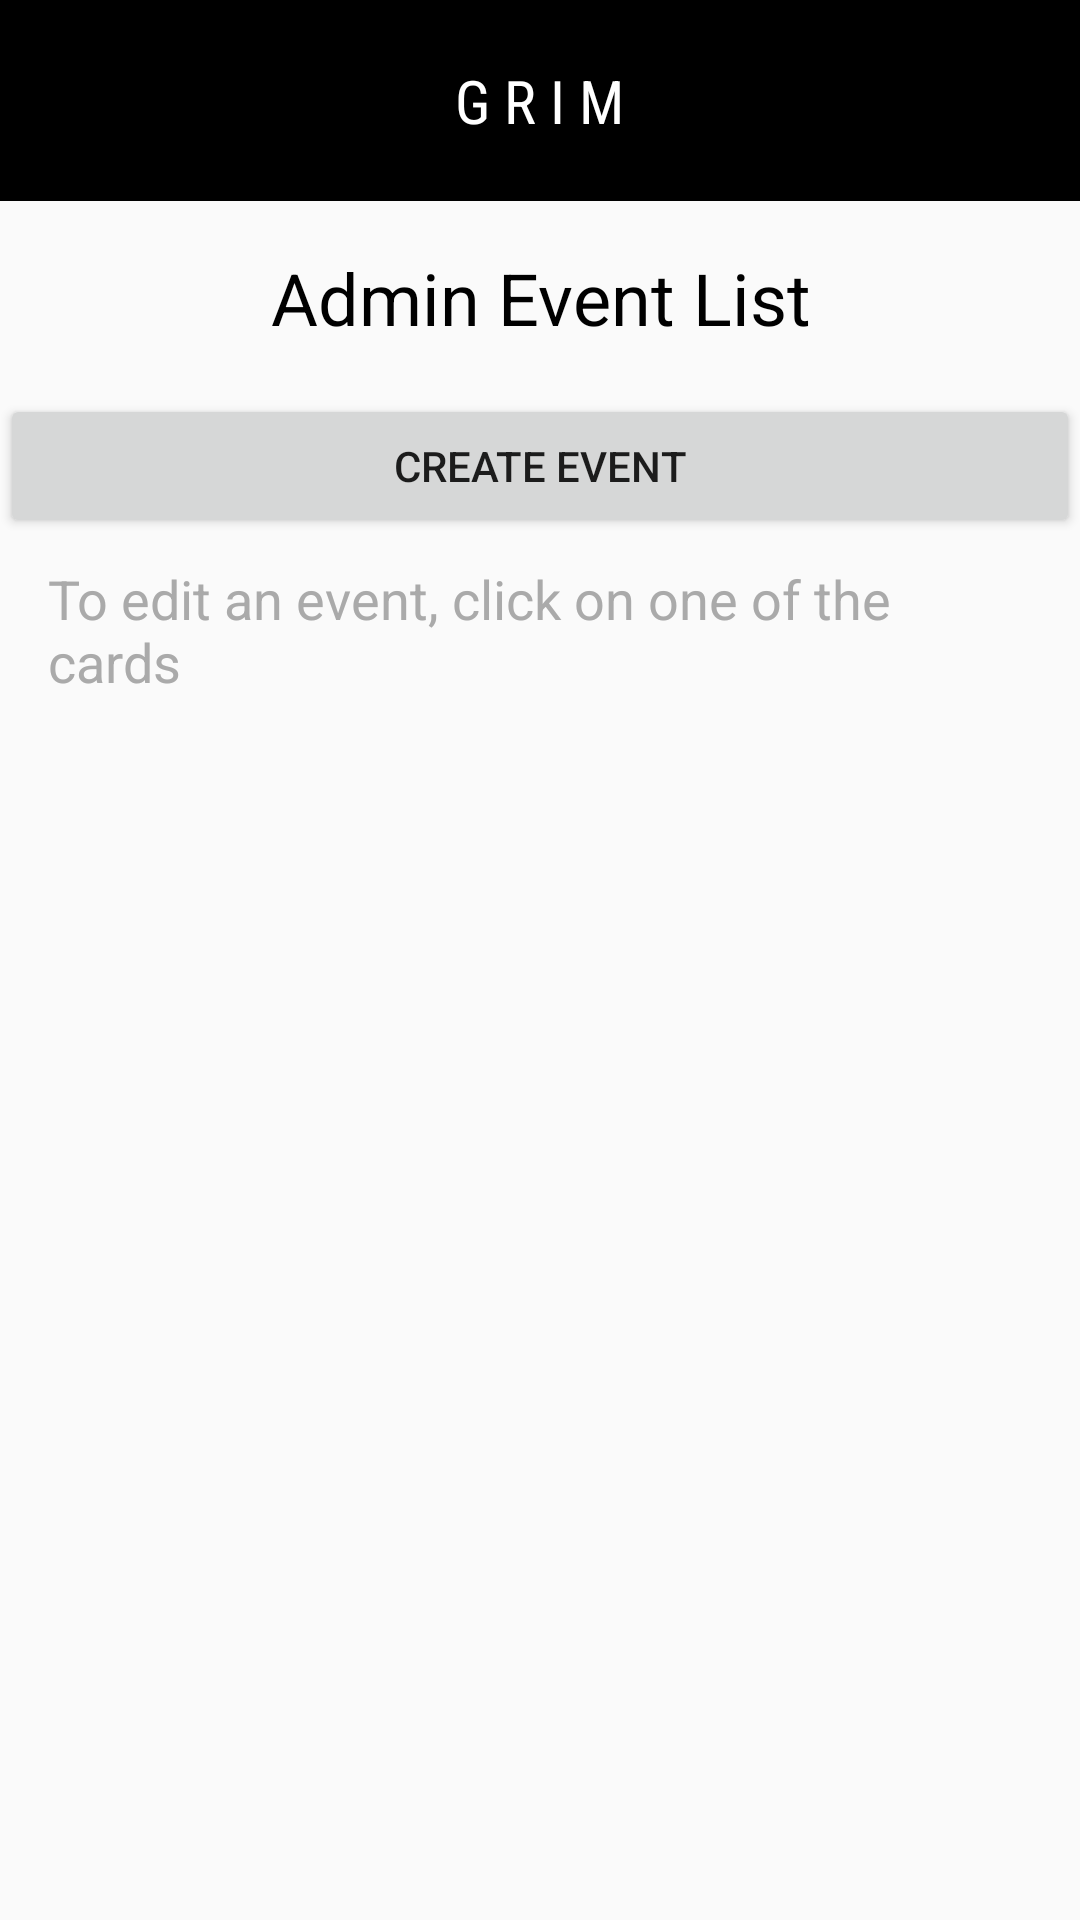

Write the Android layout XML for this screen, with the resource values it uses.
<!-- AndroidManifest.xml: application theme Theme.AppCompat.Light.DarkActionBar -->
<!-- res/layout/activity_admin_event_list.xml -->
<?xml version="1.0" encoding="utf-8"?>
<androidx.constraintlayout.widget.ConstraintLayout

    xmlns:android="http://schemas.android.com/apk/res/android"
    android:layout_width="match_parent"
    android:layout_height="match_parent"
    xmlns:tools="http://schemas.android.com/tools"
    xmlns:app="http://schemas.android.com/apk/res-auto"
    tools:context=".AdminEventListActivity">

    <LinearLayout
        android:layout_width="match_parent"
        android:layout_height="match_parent"
        android:orientation="vertical">

    <include layout="@layout/toolbar"
        >
    </include>

    <include
        android:layout_width="wrap_content"
        layout="@layout/togglemenu"
        android:id="@+id/tools"
        android:visibility="gone"
        android:layout_height="wrap_content"
        />
    <RelativeLayout
        android:layout_height="match_parent" android:layout_width="match_parent">


        <TextView
        android:id="@+id/AdminEventListTitle"
        android:layout_width="match_parent"
        android:layout_height="wrap_content"

        android:padding="16dp"
        android:text="Admin Event List"
        android:textSize="24sp"
        android:textColor="@android:color/black"
        android:gravity="center"
        />


    <Button
        android:id="@+id/EventCreatebtn"
        android:layout_width="match_parent"
        android:layout_height="wrap_content"
        android:layout_below="@id/AdminEventListTitle"

        android:gravity="center"
        android:text="Create Event" />




    <TextView
        android:id="@+id/AdminEventListDescription"
        android:layout_width="match_parent"
        android:layout_height="wrap_content"
        android:layout_below="@id/EventCreatebtn"
        android:layout_gravity="center"
        android:gravity="center_vertical"
        android:paddingStart="16dp"
        android:paddingTop="8dp"
        android:paddingEnd="16dp"
        android:paddingBottom="8dp"
        android:text="To edit an event, click on one of the cards"
        android:textColor="@android:color/darker_gray"
        android:textSize="18sp" />

    <androidx.recyclerview.widget.RecyclerView
        android:id="@+id/eventList"
        android:layout_width="match_parent"
        android:layout_height="match_parent"
        android:layout_below="@+id/AdminEventListDescription"
        />

    </RelativeLayout>

    </LinearLayout>


</androidx.constraintlayout.widget.ConstraintLayout>
<!-- res/layout/toolbar.xml (included above) -->
<?xml version="1.0" encoding="utf-8"?>
<RelativeLayout xmlns:android="http://schemas.android.com/apk/res/android"
    android:layout_width="match_parent"
    android:layout_height="wrap_content"
    xmlns:tools="http://schemas.android.com/tools"
    android:background="@android:color/background_dark"
    tools:context=".LandingPageActivity">
    <RelativeLayout

        android:layout_width="match_parent"
        android:layout_height="wrap_content"
        android:padding="20dp">
        <TextView
            android:layout_width="wrap_content"
            android:layout_height="wrap_content"
            android:layout_marginStart="16dp"
            android:layout_centerHorizontal="true"
            android:layout_centerVertical="true"
            android:textColor="@color/white"
            android:fontFamily="sans-serif-condensed"
            android:textSize="20sp"
            android:id="@+id/toolbar_title"
            android:text="G R I M"/>
        <ImageView
            android:layout_width="wrap_content"
            android:layout_height="wrap_content"
            android:src="@drawable/baseline_view_headline_24"
            android:layout_centerVertical="true"
            android:id="@+id/right_icon"/>
        <ImageView
            android:layout_width="wrap_content"
            android:layout_height="wrap_content"
            android:src="@drawable/baseline_search_24"
            android:layout_centerVertical="true"
            android:layout_alignParentRight="true"
            android:id="@+id/search_icon"/>
    </RelativeLayout
        >

</RelativeLayout>
<!-- res/layout/togglemenu.xml (included above) -->
<?xml version="1.0" encoding="utf-8"?>
<RelativeLayout xmlns:android="http://schemas.android.com/apk/res/android"
    xmlns:tools="http://schemas.android.com/tools"
    android:id="@+id/toolmenu"
    android:layout_width="200dp"
    android:layout_height="match_parent"
    android:layout_alignParentTop="false"
    android:background="@android:color/background_dark"
    tools:context=".ToolMenuActivity">
    <RelativeLayout
        android:layout_width="match_parent"
        android:layout_height="match_parent"
        android:padding="10dp">

        <LinearLayout
            android:layout_width="match_parent"
            android:layout_height="match_parent"
            android:layout_marginTop="16dp"
            android:orientation="horizontal"></LinearLayout>

        <LinearLayout
            android:layout_width="match_parent"
            android:layout_height="match_parent"
            android:orientation="vertical"
            android:padding="10dp">

            <TextView
                android:id="@+id/usernameTextView"
                android:layout_width="wrap_content"
                android:layout_height="wrap_content"
                android:textSize="16dp"
                android:textColor="@color/white"></TextView>

            <Button
                android:id="@+id/ClubEventCreateBtnToggle"
                android:layout_width="match_parent"
                android:layout_height="wrap_content"
                android:onClick="ClubEventCreate"
                android:text="CREATE EVENT"
                android:visibility="gone"
                />


            <Button
                android:id="@+id/backButtonMenu"
                android:layout_width="match_parent"
                android:layout_height="wrap_content"
                android:text="Back" />

            <Button
                android:id="@+id/logOffButton"
                android:layout_width="match_parent"
                android:layout_height="wrap_content"
                android:onClick="logOff"
                android:text="Log Out" />


        </LinearLayout>

    </RelativeLayout>
</RelativeLayout>
<!-- resources referenced by this layout -->
<resources>

  <!-- not gathered from this repository: default colours our renderer supplied (Android Studio template values) -->
  <color name="white">#FFFFFFFF</color>
</resources>
